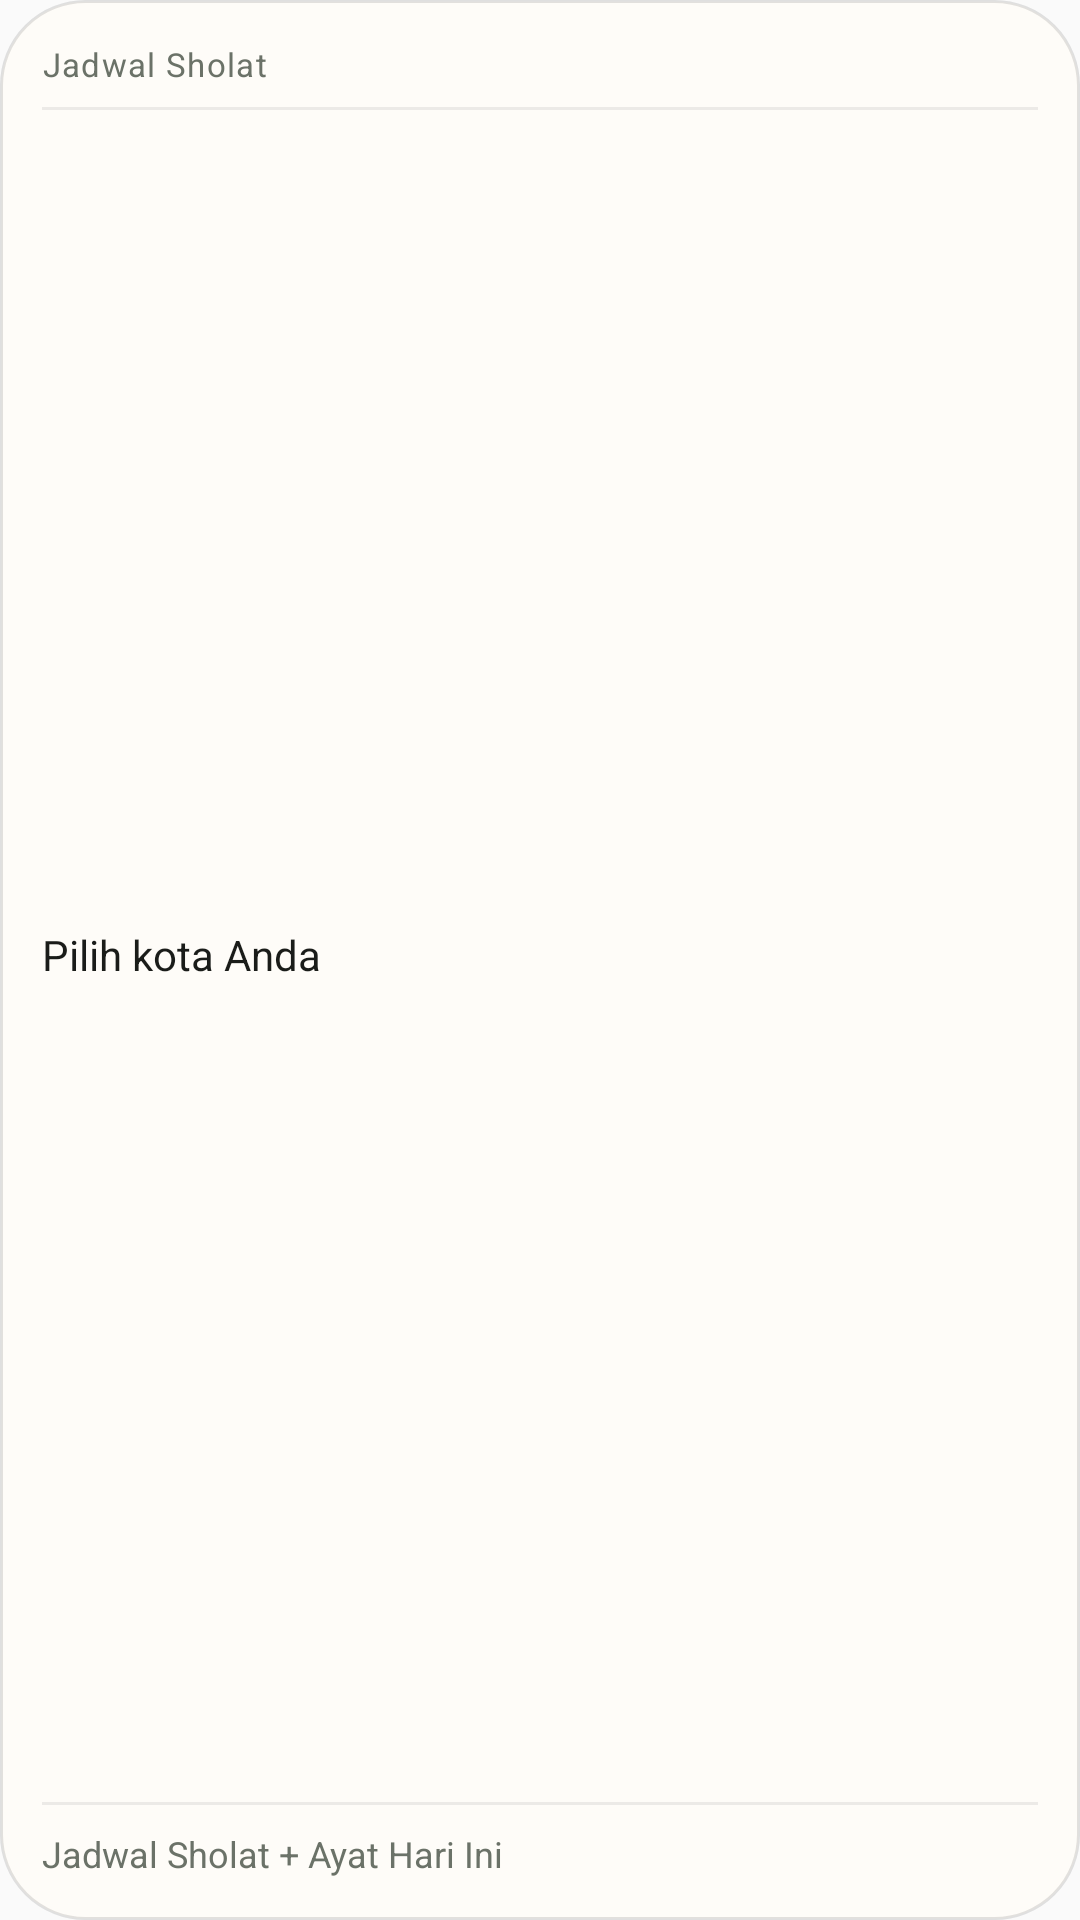

Reconstruct the res/layout file that produces this screen, plus the resources it refers to.
<!-- AndroidManifest.xml: application theme Theme.SanguSantri -->
<!-- res/layout/widget_prayer_times_ayat_preview.xml -->
<?xml version="1.0" encoding="utf-8"?>
<LinearLayout xmlns:android="http://schemas.android.com/apk/res/android"
  android:layout_width="match_parent"
  android:layout_height="match_parent"
  android:background="@drawable/widget_background"
  android:orientation="vertical"
  android:padding="@dimen/widget_padding">

  <TextView
    android:layout_width="match_parent"
    android:layout_height="wrap_content"
    android:letterSpacing="0.04"
    android:maxLines="1"
    android:text="@string/widget_prayer_label"
    android:textColor="@color/widget_dim"
    android:textSize="@dimen/widget_text_label" />

  <ImageView
    android:layout_width="match_parent"
    android:layout_height="@dimen/widget_divider_height"
    android:layout_marginTop="@dimen/widget_divider_spacing"
    android:background="@color/widget_divider"
    android:contentDescription="@null" />

  <TextView
    android:layout_width="match_parent"
    android:layout_height="0dp"
    android:layout_marginTop="@dimen/widget_empty_spacing"
    android:layout_weight="1"
    android:gravity="center_vertical"
    android:maxLines="2"
    android:text="@string/widget_prayer_empty_message"
    android:textColor="@color/widget_strong"
    android:textSize="@dimen/widget_text_empty" />

  <ImageView
    android:layout_width="match_parent"
    android:layout_height="@dimen/widget_divider_height"
    android:layout_marginTop="@dimen/widget_ayat_divider_spacing"
    android:background="@color/widget_divider"
    android:contentDescription="@null" />

  <TextView
    android:layout_width="match_parent"
    android:layout_height="wrap_content"
    android:layout_marginTop="@dimen/widget_ayat_spacing"
    android:maxLines="1"
    android:text="@string/widget_prayer_ayat_label"
    android:textColor="@color/widget_dim"
    android:textSize="@dimen/widget_text_ayat" />
</LinearLayout>
<!-- resources referenced by this layout -->
<resources>
  <color name="widget_dim">#FF6B7268</color>
  <color name="widget_divider">#141A1C19</color>
  <color name="widget_strong">#FF1A1C19</color>
  <dimen name="widget_ayat_divider_spacing">9dp</dimen>
  <dimen name="widget_ayat_spacing">8dp</dimen>
  <dimen name="widget_divider_height">1dp</dimen>
  <dimen name="widget_divider_spacing">7dp</dimen>
  <dimen name="widget_empty_spacing">8dp</dimen>
  <dimen name="widget_padding">14dp</dimen>
  <dimen name="widget_text_ayat">12sp</dimen>
  <dimen name="widget_text_empty">14sp</dimen>
  <dimen name="widget_text_label">11sp</dimen>
  <!-- drawable widget_background (drawable) -->
  <?xml version="1.0" encoding="utf-8"?>
  <shape xmlns:android="http://schemas.android.com/apk/res/android"
    android:shape="rectangle">
    <solid android:color="@color/widget_glass" />
    <corners android:radius="@dimen/widget_corner_radius" />
    <stroke
      android:width="@dimen/widget_border_width"
      android:color="@color/widget_glass_border" />
  </shape>
  <string name="widget_prayer_ayat_label">Jadwal Sholat + Ayat Hari Ini</string>
  <string name="widget_prayer_empty_message">Pilih kota Anda</string>
  <string name="widget_prayer_label">Jadwal Sholat</string>
  <style name="Theme.SanguSantri" parent="android:Theme.Material.Light.NoActionBar" />
  <color name="widget_glass">#D6FFFDF8</color>
  <dimen name="widget_corner_radius">24dp</dimen>
  <dimen name="widget_border_width">1dp</dimen>
  <color name="widget_glass_border">#1F1A1C19</color>
</resources>
